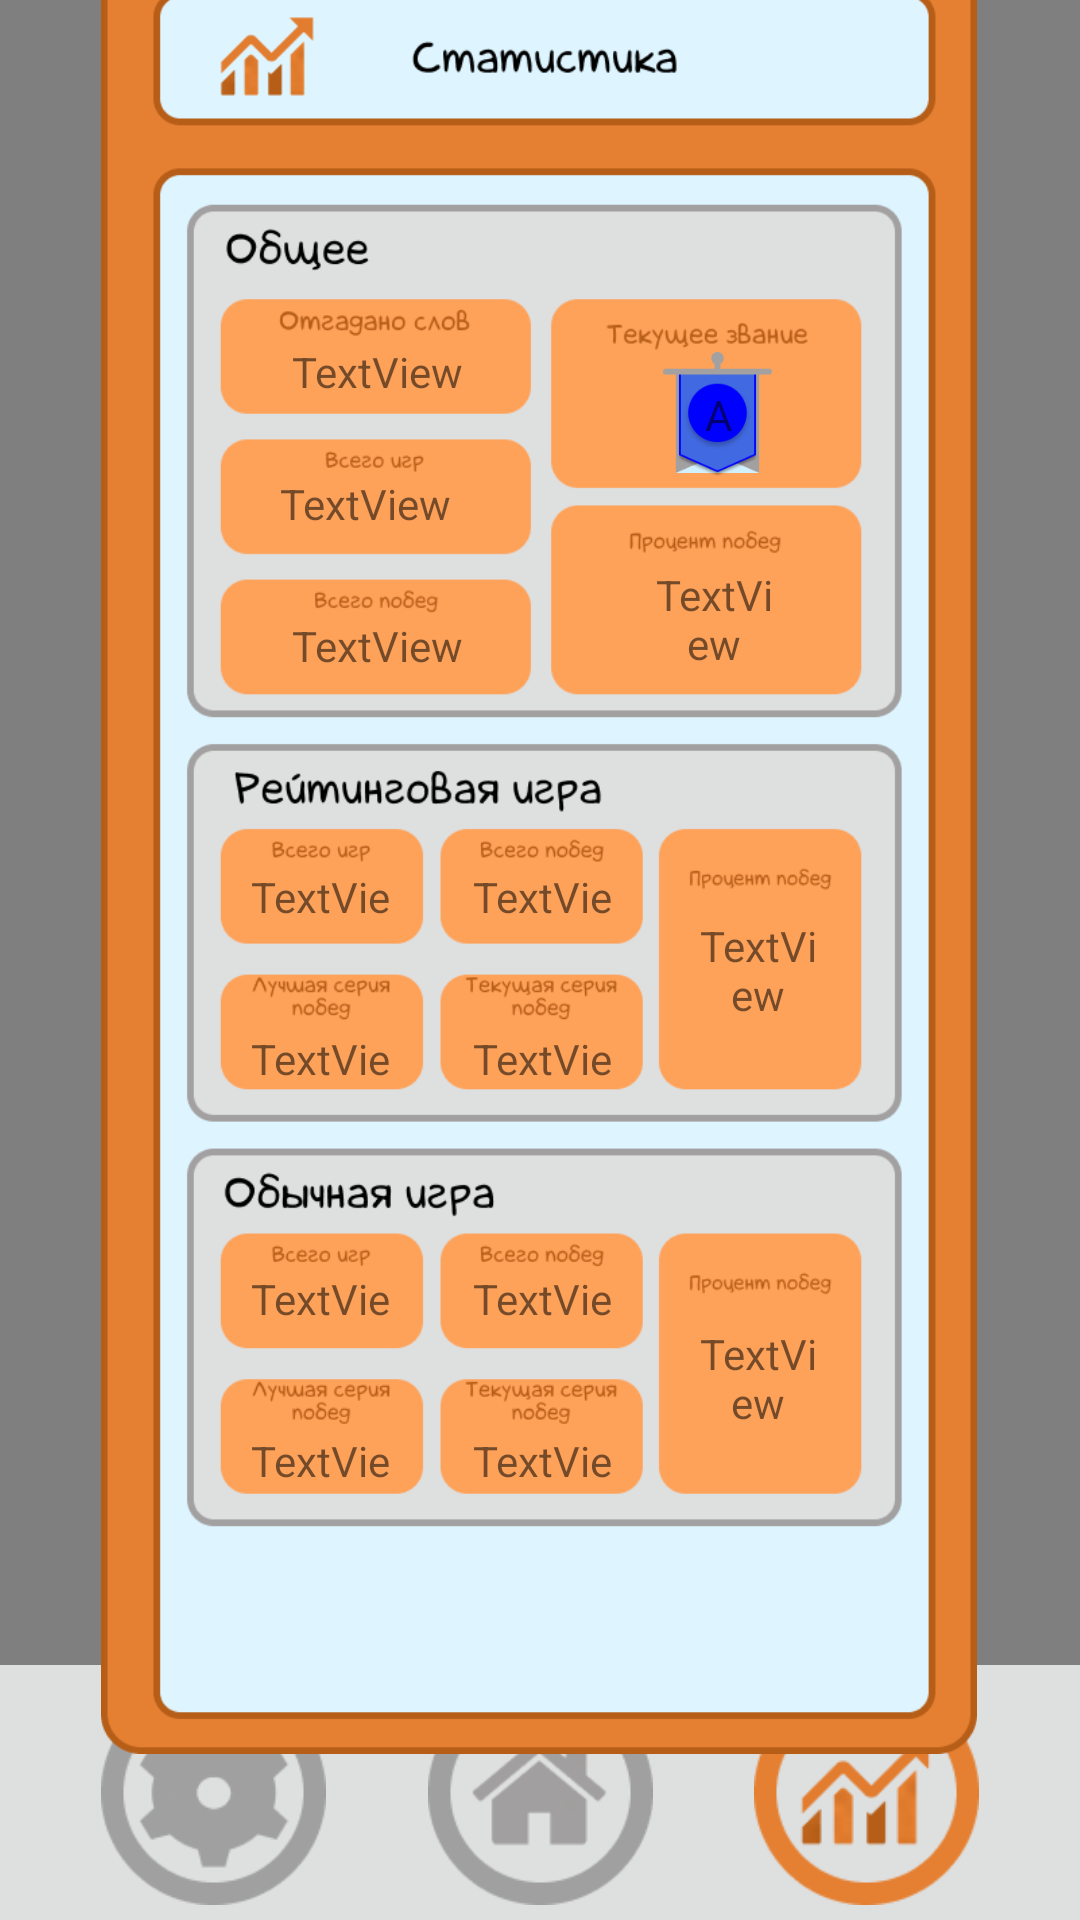

Here is an Android app screen rendered from its layout file. Give the layout XML and the strings, colors and styles it references.
<!-- AndroidManifest.xml: application theme Theme.WordDuel -->
<!-- res/layout/activity_statistic_menu.xml -->
<?xml version="1.0" encoding="utf-8"?>
<androidx.constraintlayout.widget.ConstraintLayout xmlns:android="http://schemas.android.com/apk/res/android"
    xmlns:app="http://schemas.android.com/apk/res-auto"
    xmlns:tools="http://schemas.android.com/tools"
    android:layout_width="match_parent"
    android:layout_height="match_parent"
    tools:context=".StatisticMenu">

    <VideoView
        android:id="@+id/backgroundStats"
        android:layout_width="match_parent"
        android:layout_height="match_parent"
        tools:ignore="MissingConstraints" />

    <ImageView
        android:id="@+id/down_panel"
        android:layout_width="match_parent"
        android:layout_height="85dp"
        android:background="@color/light_gray"
        android:scaleType="centerCrop"
        app:layout_constraintBottom_toBottomOf="@+id/backgroundStats"
        app:layout_constraintEnd_toEndOf="@id/backgroundStats"
        app:layout_constraintStart_toStartOf="@id/backgroundStats" />

    <ImageButton
        android:id="@+id/settingsButton"
        android:layout_width="75dp"
        android:layout_height="75dp"
        android:background="#00000000"

        android:scaleType="centerCrop"
        app:layout_constraintBottom_toBottomOf="parent"
        app:layout_constraintEnd_toStartOf="@id/mainButton"

        app:layout_constraintStart_toStartOf="@id/backgroundStats"
        app:layout_constraintTop_toTopOf="@+id/down_panel"
        app:srcCompat="@drawable/setting_off_button" />

    <ImageButton
        android:id="@+id/mainButton"
        android:layout_width="75dp"
        android:layout_height="75dp"
        android:background="#00000000"

        android:scaleType="centerCrop"
        app:layout_constraintBottom_toBottomOf="parent"
        app:layout_constraintEnd_toStartOf="@id/statsButton"
        app:layout_constraintStart_toEndOf="@id/settingsButton"
        app:layout_constraintTop_toTopOf="@+id/down_panel"
        app:srcCompat="@drawable/home_off_button" />

    <ImageButton
        android:id="@+id/statsButton"
        android:layout_width="75dp"
        android:layout_height="75dp"
        android:background="#00000000"

        android:scaleType="centerCrop"
        app:layout_constraintBottom_toBottomOf="parent"
        app:layout_constraintEnd_toEndOf="@id/backgroundStats"
        app:layout_constraintStart_toEndOf="@id/mainButton"
        app:layout_constraintTop_toTopOf="@+id/down_panel"
        app:srcCompat="@drawable/stats_on_button" />


    <ImageView
        android:id="@+id/imageView"
        android:layout_width="300dp"
        android:layout_height="600dp"
        app:layout_constraintBottom_toTopOf="@+id/down_panel"
        app:layout_constraintEnd_toEndOf="parent"
        app:layout_constraintHorizontal_bias="0.495"
        app:layout_constraintStart_toStartOf="parent"
        app:layout_constraintTop_toTopOf="@+id/backgroundStats"
        app:layout_constraintVertical_bias="0.347"
        app:srcCompat="@drawable/stats" />

    <TextView
        android:id="@+id/words_wins"
        android:layout_width="68dp"
        android:layout_height="21dp"
        android:layout_marginStart="62dp"
        android:layout_marginTop="129dp"
        android:gravity="center"
        android:text="TextView"
        app:layout_constraintStart_toStartOf="@+id/imageView"
        app:layout_constraintTop_toTopOf="@+id/imageView" />

    <TextView
        android:id="@+id/count_games"
        android:layout_width="60dp"
        android:layout_height="19dp"
        android:layout_marginTop="24dp"
        android:gravity="center"
        android:text="TextView"
        app:layout_constraintStart_toStartOf="@+id/words_wins"
        app:layout_constraintTop_toBottomOf="@+id/words_wins" />

    <TextView
        android:id="@+id/games_wins"
        android:layout_width="68dp"
        android:layout_height="20dp"
        android:layout_marginTop="28dp"
        android:gravity="center"
        android:text="TextView"
        app:layout_constraintStart_toStartOf="@+id/words_wins"
        app:layout_constraintTop_toBottomOf="@+id/count_games" />

    <TextView
        android:id="@+id/full_percent"
        android:layout_width="45dp"
        android:layout_height="38dp"
        android:layout_marginStart="64dp"
        android:layout_marginTop="28dp"
        android:gravity="center"
        android:text="TextView"
        app:layout_constraintStart_toEndOf="@+id/count_games"
        app:layout_constraintTop_toBottomOf="@+id/rang" />

    <ImageView
        android:id="@+id/rang"
        android:layout_width="39dp"
        android:layout_height="42dp"
        android:layout_marginStart="60dp"
        android:layout_marginTop="4dp"
        app:layout_constraintStart_toEndOf="@+id/words_wins"
        app:layout_constraintTop_toTopOf="@+id/words_wins"
        app:srcCompat="@drawable/blue" />

     <TextView
        android:gravity="center"
        android:id="@+id/rangs_games"
        android:layout_width="50dp"
        android:layout_height="18dp"
        android:layout_marginStart="52dp"
        android:layout_marginTop="64dp"
        android:text="TextView"
        app:layout_constraintStart_toStartOf="@+id/imageView"
        app:layout_constraintTop_toBottomOf="@+id/games_wins" />

     <TextView
        android:gravity="center"
        android:id="@+id/series_rang"
        android:layout_width="50dp"
        android:layout_height="18dp"
        android:layout_marginTop="36dp"
        android:text="TextView"
        app:layout_constraintStart_toStartOf="@+id/rangs_games"
        app:layout_constraintTop_toBottomOf="@+id/rangs_games" />

     <TextView
        android:gravity="center"
        android:id="@+id/series_rang_cur"
        android:layout_width="50dp"
        android:layout_height="18dp"
        android:layout_marginStart="24dp"
        android:layout_marginTop="36dp"
        android:text="TextView"
        app:layout_constraintStart_toEndOf="@+id/series_rang"
        app:layout_constraintTop_toBottomOf="@+id/rangs_games" />

     <TextView
        android:gravity="center"
        android:id="@+id/series_comm_cur"
        android:layout_width="50dp"
        android:layout_height="18dp"
        android:layout_marginTop="36dp"
        android:layout_marginEnd="24dp"
        android:text="TextView"
        app:layout_constraintEnd_toStartOf="@+id/comm_percent"
        app:layout_constraintTop_toTopOf="@+id/comm_percent" />

     <TextView
        android:gravity="center"
        android:id="@+id/series_comm"
        android:layout_width="50dp"
        android:layout_height="18dp"
        android:layout_marginEnd="24dp"
        android:text="TextView"
        app:layout_constraintEnd_toStartOf="@+id/series_comm_cur"
        app:layout_constraintTop_toTopOf="@+id/series_comm_cur" />

     <TextView
        android:gravity="center"
        android:id="@+id/comm_games"
        android:layout_width="50dp"
        android:layout_height="18dp"
        android:layout_marginEnd="24dp"
        android:layout_marginBottom="36dp"
        android:text="TextView"
        app:layout_constraintBottom_toTopOf="@+id/series_comm"
        app:layout_constraintEnd_toStartOf="@+id/series_comm_cur" />

     <TextView
        android:gravity="center"
        android:id="@+id/comm_wins"
        android:layout_width="50dp"
        android:layout_height="18dp"
        android:layout_marginStart="24dp"
        android:layout_marginBottom="36dp"
        android:text="TextView"
        app:layout_constraintBottom_toTopOf="@+id/series_comm"
        app:layout_constraintStart_toEndOf="@+id/comm_games" />

     <TextView
        android:gravity="center"
        android:id="@+id/rangs_wins"
        android:layout_width="50dp"
        android:layout_height="18dp"
        android:text="TextView"
        app:layout_constraintStart_toStartOf="@+id/series_rang_cur"
        app:layout_constraintTop_toTopOf="@+id/rangs_games" />

     <TextView
        android:gravity="center"
        android:id="@+id/rang_percent"
        android:layout_width="46dp"
        android:layout_height="36dp"
        android:layout_marginStart="24dp"
        android:layout_marginTop="16dp"
        android:text="TextView"
        app:layout_constraintStart_toEndOf="@+id/rangs_wins"
        app:layout_constraintTop_toTopOf="@+id/rangs_wins" />

     <TextView
        android:gravity="center"
        android:id="@+id/comm_percent"
        android:layout_width="46dp"
        android:layout_height="36dp"
        android:layout_marginTop="100dp"
        android:text="TextView"
        app:layout_constraintStart_toStartOf="@+id/rang_percent"
        app:layout_constraintTop_toBottomOf="@+id/rang_percent" />

    <TextView
        android:gravity="center"
        android:id="@+id/subrang"
        android:layout_width="20dp"
        android:layout_height="20dp"
        android:text="A"
        app:layout_constraintBottom_toBottomOf="@+id/rang"
        app:layout_constraintEnd_toEndOf="@+id/rang"
        app:layout_constraintStart_toStartOf="@+id/rang"
        app:layout_constraintTop_toTopOf="@+id/rang" />

</androidx.constraintlayout.widget.ConstraintLayout>
<!-- resources referenced by this layout -->
<resources>
  <color name="light_gray">#DEDFDF</color>
  <!-- drawable blue: png bitmap (drawable-v24, 6649 bytes) -->
  <!-- drawable home_off_button: png bitmap (drawable, 3952 bytes) -->
  <!-- drawable setting_off_button: png bitmap (drawable, 4587 bytes) -->
  <!-- drawable stats: png bitmap (drawable-v24, 64576 bytes) -->
  <!-- drawable stats_on_button: png bitmap (drawable, 5478 bytes) -->
  <style name="Theme.WordDuel" parent="Theme.MaterialComponents.DayNight.DarkActionBar">
          
          <item name="colorPrimary">@color/purple_200</item>
          <item name="colorPrimaryVariant">@color/purple_700</item>
          <item name="colorOnPrimary">@color/black</item>
          
          <item name="colorSecondary">@color/teal_200</item>
          <item name="colorSecondaryVariant">@color/teal_200</item>
          <item name="colorOnSecondary">@color/black</item>
          
          <item name="android:statusBarColor" tools:targetApi="21">?attr/colorPrimaryVariant</item>
          
      </style>
  <color name="purple_200">#FFBB86FC</color>
  <color name="purple_700">#FF3700B3</color>
  <color name="black">#FF000000</color>
  <color name="teal_200">#FF03DAC5</color>
</resources>
